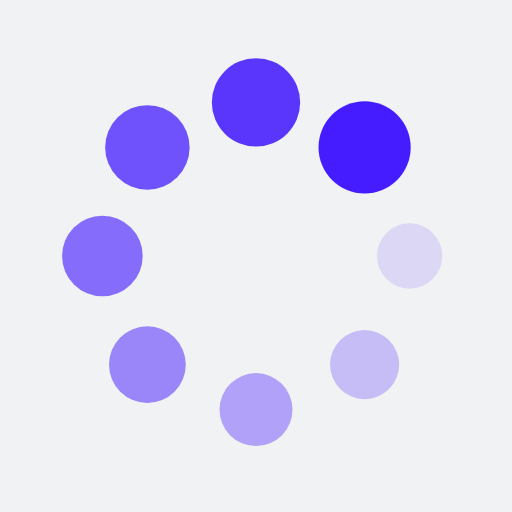
t = 0.00 s
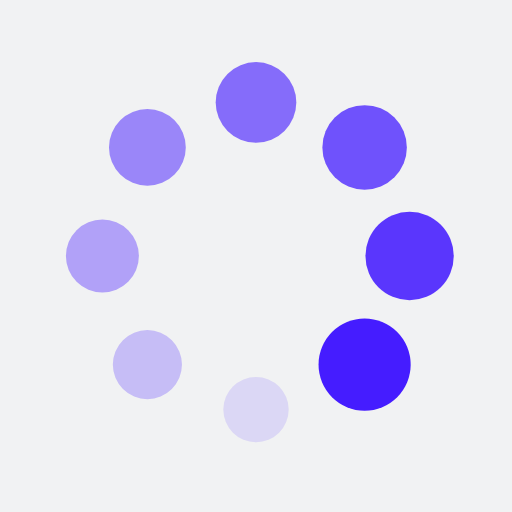
t = 0.25 s
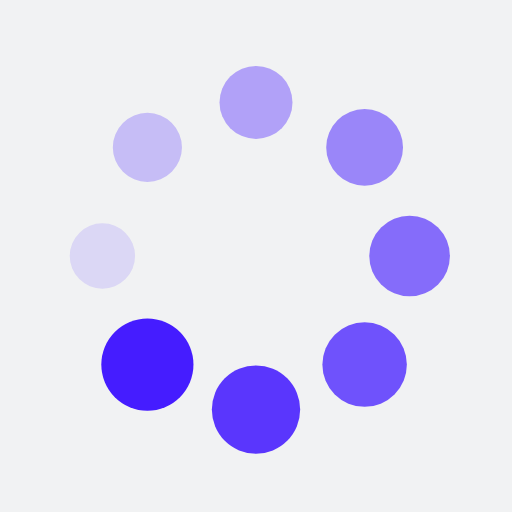
t = 0.50 s
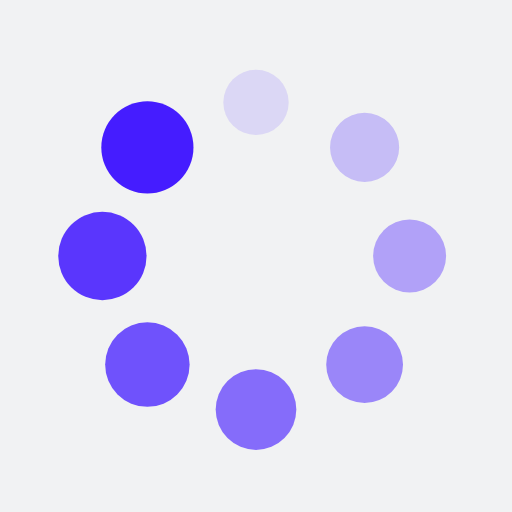
t = 0.75 s

The animated SVG that drew these frames (rendered in a browser with its animation timeline set to each time). Animation: 16 SMIL elements (animate=8,animateTransform=8); one cycle of 1.00 s, repeats indefinitely.

<?xml version="1.0" encoding="utf-8"?>
<svg xmlns="http://www.w3.org/2000/svg" xmlns:xlink="http://www.w3.org/1999/xlink" style="margin: auto; background: rgb(241, 242, 243); display: block; shape-rendering: auto;" width="200px" height="200px" viewBox="0 0 100 100" preserveAspectRatio="xMidYMid">
<g transform="translate(80,50)">
<g transform="rotate(0)">
<circle cx="0" cy="0" r="6" fill="#451cff" fill-opacity="1">
  <animateTransform attributeName="transform" type="scale" begin="-0.875s" values="1.5 1.5;1 1" keyTimes="0;1" dur="1s" repeatCount="indefinite"></animateTransform>
  <animate attributeName="fill-opacity" keyTimes="0;1" dur="1s" repeatCount="indefinite" values="1;0" begin="-0.875s"></animate>
</circle>
</g>
</g><g transform="translate(71.21320343559643,71.21320343559643)">
<g transform="rotate(45)">
<circle cx="0" cy="0" r="6" fill="#451cff" fill-opacity="0.875">
  <animateTransform attributeName="transform" type="scale" begin="-0.75s" values="1.5 1.5;1 1" keyTimes="0;1" dur="1s" repeatCount="indefinite"></animateTransform>
  <animate attributeName="fill-opacity" keyTimes="0;1" dur="1s" repeatCount="indefinite" values="1;0" begin="-0.75s"></animate>
</circle>
</g>
</g><g transform="translate(50,80)">
<g transform="rotate(90)">
<circle cx="0" cy="0" r="6" fill="#451cff" fill-opacity="0.75">
  <animateTransform attributeName="transform" type="scale" begin="-0.625s" values="1.5 1.5;1 1" keyTimes="0;1" dur="1s" repeatCount="indefinite"></animateTransform>
  <animate attributeName="fill-opacity" keyTimes="0;1" dur="1s" repeatCount="indefinite" values="1;0" begin="-0.625s"></animate>
</circle>
</g>
</g><g transform="translate(28.786796564403577,71.21320343559643)">
<g transform="rotate(135)">
<circle cx="0" cy="0" r="6" fill="#451cff" fill-opacity="0.625">
  <animateTransform attributeName="transform" type="scale" begin="-0.5s" values="1.5 1.5;1 1" keyTimes="0;1" dur="1s" repeatCount="indefinite"></animateTransform>
  <animate attributeName="fill-opacity" keyTimes="0;1" dur="1s" repeatCount="indefinite" values="1;0" begin="-0.5s"></animate>
</circle>
</g>
</g><g transform="translate(20,50.00000000000001)">
<g transform="rotate(180)">
<circle cx="0" cy="0" r="6" fill="#451cff" fill-opacity="0.5">
  <animateTransform attributeName="transform" type="scale" begin="-0.375s" values="1.5 1.5;1 1" keyTimes="0;1" dur="1s" repeatCount="indefinite"></animateTransform>
  <animate attributeName="fill-opacity" keyTimes="0;1" dur="1s" repeatCount="indefinite" values="1;0" begin="-0.375s"></animate>
</circle>
</g>
</g><g transform="translate(28.78679656440357,28.786796564403577)">
<g transform="rotate(225)">
<circle cx="0" cy="0" r="6" fill="#451cff" fill-opacity="0.375">
  <animateTransform attributeName="transform" type="scale" begin="-0.25s" values="1.5 1.5;1 1" keyTimes="0;1" dur="1s" repeatCount="indefinite"></animateTransform>
  <animate attributeName="fill-opacity" keyTimes="0;1" dur="1s" repeatCount="indefinite" values="1;0" begin="-0.25s"></animate>
</circle>
</g>
</g><g transform="translate(49.99999999999999,20)">
<g transform="rotate(270)">
<circle cx="0" cy="0" r="6" fill="#451cff" fill-opacity="0.25">
  <animateTransform attributeName="transform" type="scale" begin="-0.125s" values="1.5 1.5;1 1" keyTimes="0;1" dur="1s" repeatCount="indefinite"></animateTransform>
  <animate attributeName="fill-opacity" keyTimes="0;1" dur="1s" repeatCount="indefinite" values="1;0" begin="-0.125s"></animate>
</circle>
</g>
</g><g transform="translate(71.21320343559643,28.78679656440357)">
<g transform="rotate(315)">
<circle cx="0" cy="0" r="6" fill="#451cff" fill-opacity="0.125">
  <animateTransform attributeName="transform" type="scale" begin="0s" values="1.5 1.5;1 1" keyTimes="0;1" dur="1s" repeatCount="indefinite"></animateTransform>
  <animate attributeName="fill-opacity" keyTimes="0;1" dur="1s" repeatCount="indefinite" values="1;0" begin="0s"></animate>
</circle>
</g>
</g>
<!-- [ldio] generated by https://loading.io/ --></svg>
